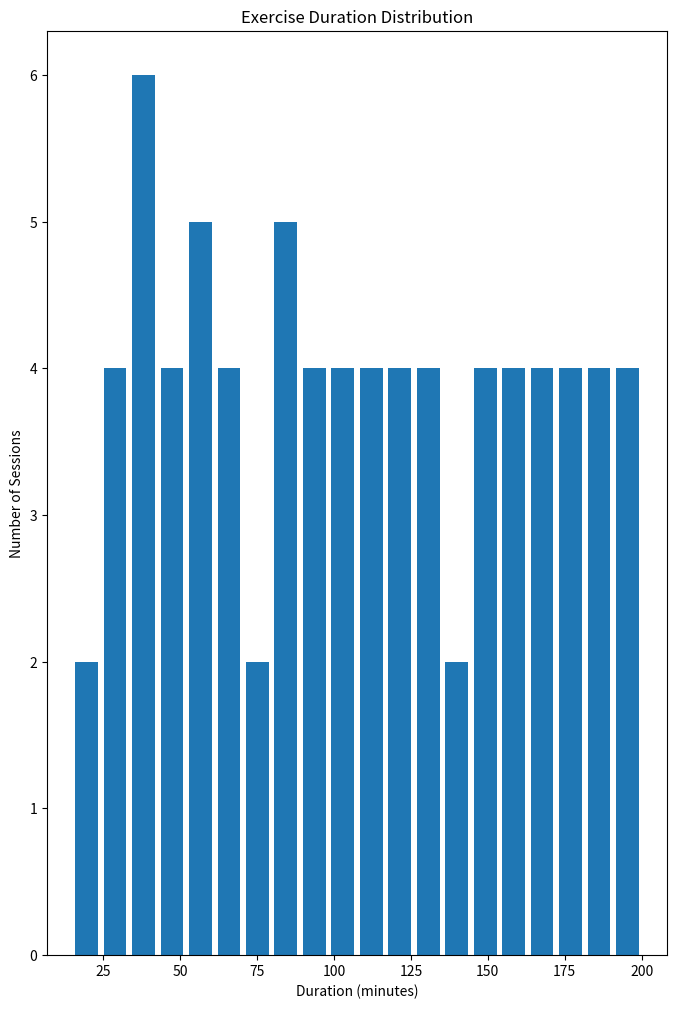

Generate this figure with matplotlib:
import matplotlib.pyplot as plt

# Data: exercise duration in minutes
exercise_duration = [
    15, 20, 25, 25, 30, 30, 35, 35, 35, 40, 40, 40, 45, 45, 50, 50, 55, 55, 60, 60, 60,
    65, 65, 70, 70, 75, 75, 80, 80, 80, 85, 85, 90, 90, 95, 95, 100, 100, 105, 105, 110,
    110, 115, 115, 120, 120, 125, 125, 130, 130, 135, 135, 140, 140, 145, 145, 150, 150,
    155, 155, 160, 160, 165, 165, 170, 170, 175, 175, 180, 180, 185, 185, 190, 190, 195, 195, 200, 200
]

# Set the size of the histogram
plt.figure(figsize=(8, 12))

# Create a histogram with vertical orientation, modify colors and change bin width
plt.hist(exercise_duration, bins=20, orientation='vertical', color='#1f77b4', rwidth=0.8)

# Add title and labels to xaxis and yaxis
plt.title('Exercise Duration Distribution')
plt.xlabel('Duration (minutes)')
plt.ylabel('Number of Sessions')

# Show the plot
plt.show()
